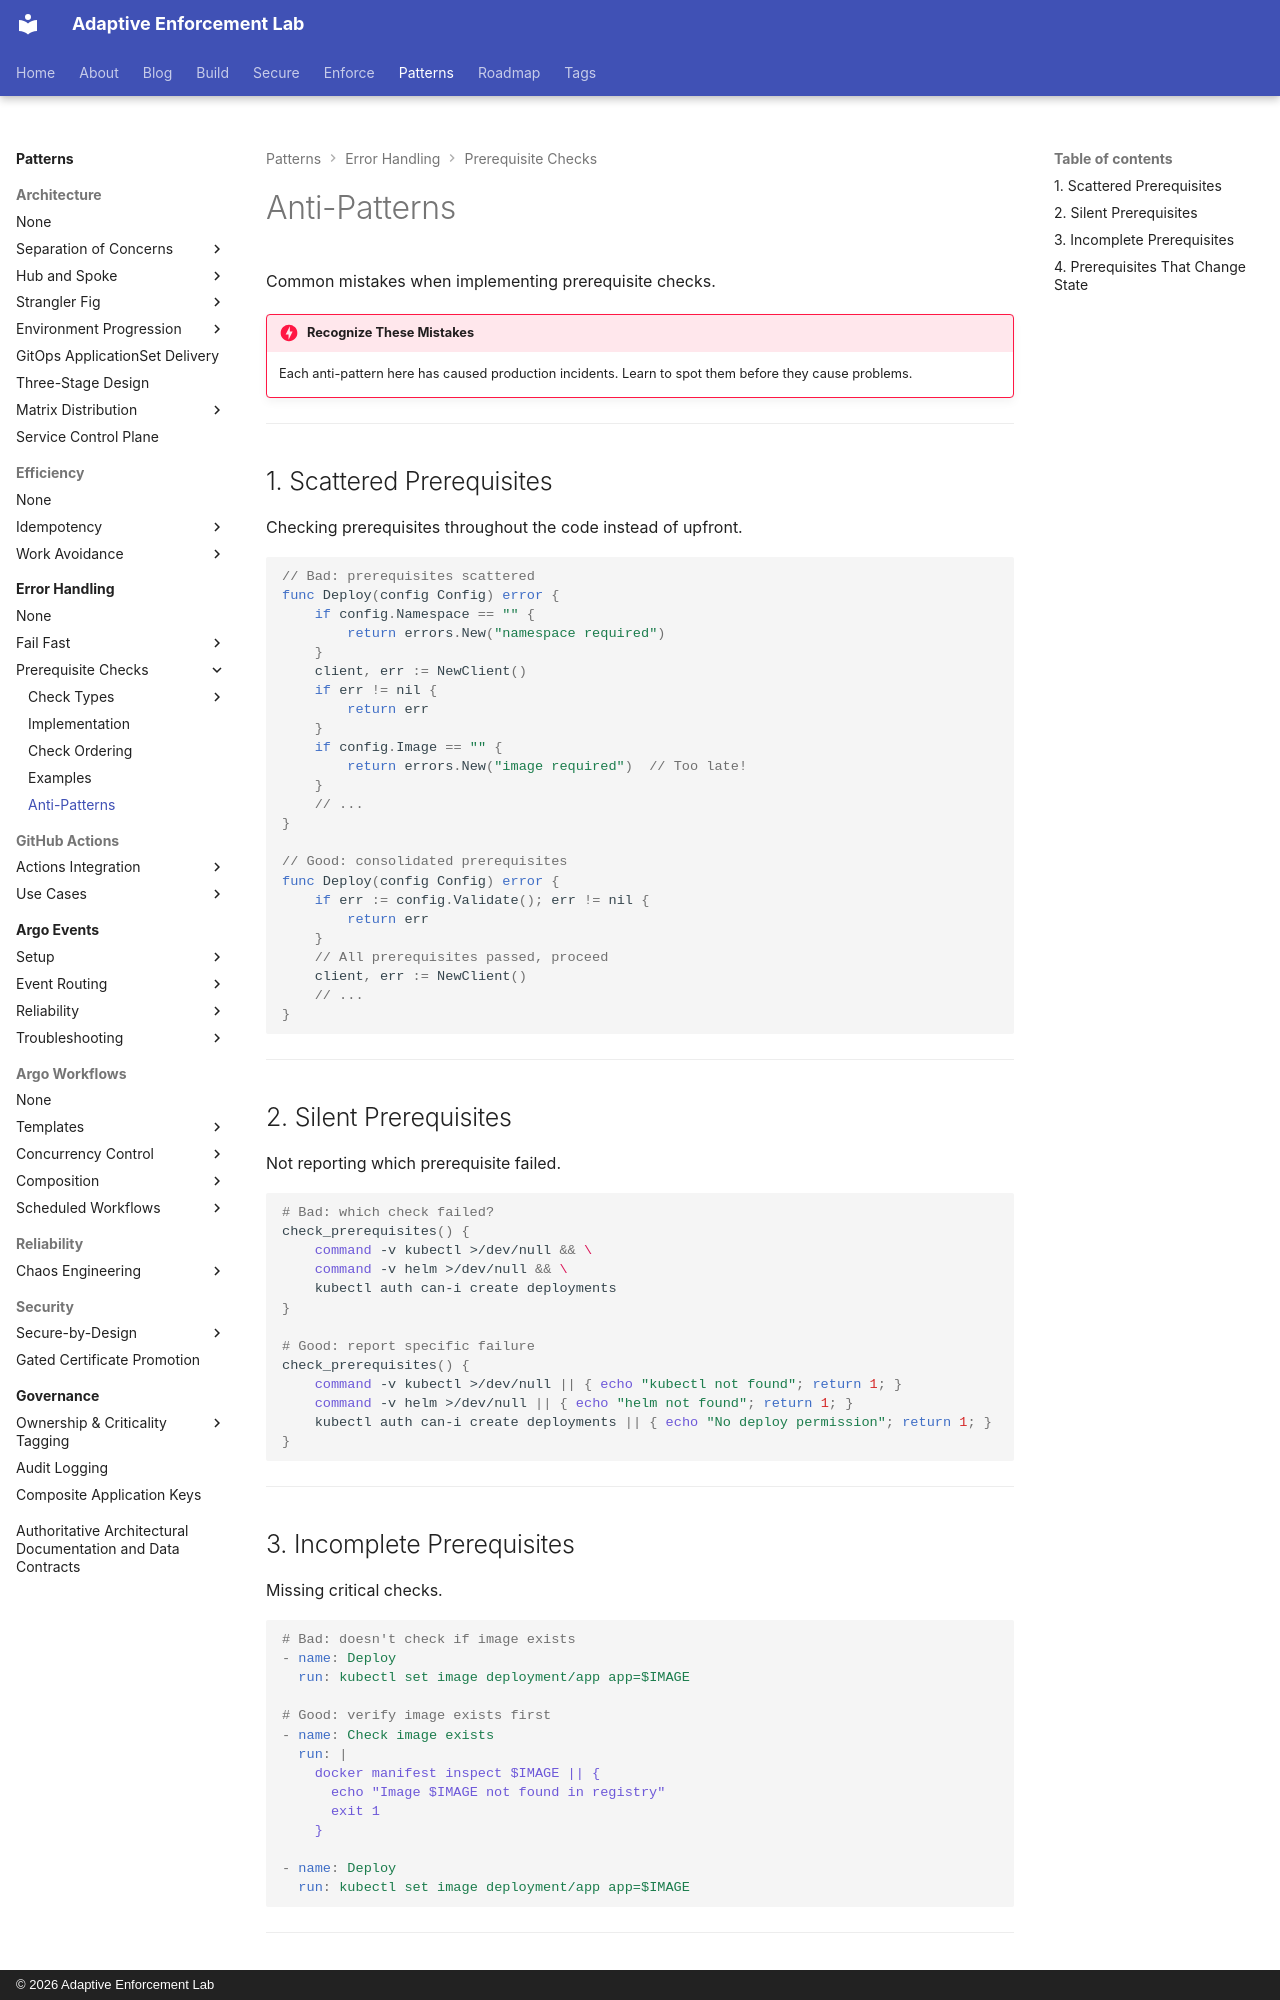

repository: adaptive-enforcement-lab/adaptive-enforcement-lab-com · page: patterns/error-handling/prerequisite-checks/anti-patterns/index.html · generator: mkdocs · copyright: © 2026 Adaptive Enforcement Lab

---
title: Anti-Patterns
description: >-
  Avoid scattered checks, silent failures, and incomplete validation. Learn what not to do when implementing prerequisite validation in deployment automation.
provenance: human
---
# Anti-Patterns

Common mistakes when implementing prerequisite checks.

!!! danger "Recognize These Mistakes"
    Each anti-pattern here has caused production incidents. Learn to spot them before they cause problems.

---

## 1. Scattered Prerequisites

Checking prerequisites throughout the code instead of upfront.

```go
// Bad: prerequisites scattered
func Deploy(config Config) error {
    if config.Namespace == "" {
        return errors.New("namespace required")
    }
    client, err := NewClient()
    if err != nil {
        return err
    }
    if config.Image == "" {
        return errors.New("image required")  // Too late!
    }
    // ...
}

// Good: consolidated prerequisites
func Deploy(config Config) error {
    if err := config.Validate(); err != nil {
        return err
    }
    // All prerequisites passed, proceed
    client, err := NewClient()
    // ...
}
```

---

## 2. Silent Prerequisites

Not reporting which prerequisite failed.

```bash
# Bad: which check failed?
check_prerequisites() {
    command -v kubectl >/dev/null && \
    command -v helm >/dev/null && \
    kubectl auth can-i create deployments
}

# Good: report specific failure
check_prerequisites() {
    command -v kubectl >/dev/null || { echo "kubectl not found"; return 1; }
    command -v helm >/dev/null || { echo "helm not found"; return 1; }
    kubectl auth can-i create deployments || { echo "No deploy permission"; return 1; }
}
```

---
